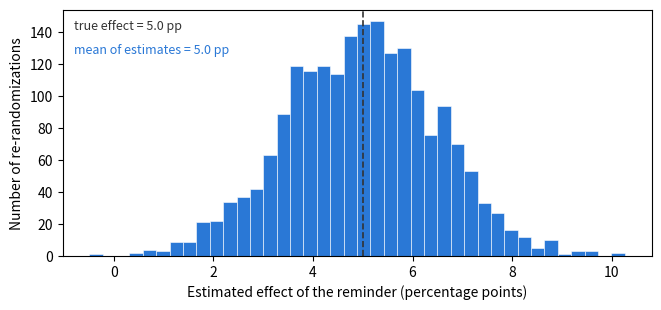

Write Python code to recreate this figure.
import numpy as np
import matplotlib.pyplot as plt

SEED = 464
rng = np.random.default_rng(SEED)

n, tau = 200, 5.0                              # true effect: +5 points
y0 = np.clip(rng.normal(70, 12, n), 20, 95)    # refill rate, no reminder
y1 = y0 + tau                                  # exactly +5 for every patient

estimates = []
for _ in range(2000):
    treated = rng.permutation(n) < n // 2      # a fresh coin-flip assignment
    estimates.append(y1[treated].mean() - y0[~treated].mean())
estimates = np.array(estimates)

fig, ax = plt.subplots(figsize=(7.6, 3.2))
ax.hist(estimates, bins=40, color="#2a78d6", edgecolor="white", lw=.4)
ax.axvline(tau, color="#333333", ls="--", lw=1.2)
ax.text(.02, .92, f"true effect = {tau:.1f} pp", color="#333333",
        fontsize=9, transform=ax.transAxes)
ax.text(.02, .82, f"mean of estimates = {estimates.mean():.1f} pp",
        color="#2a78d6", fontsize=9, transform=ax.transAxes)
ax.set_xlabel("Estimated effect of the reminder (percentage points)")
ax.set_ylabel("Number of re-randomizations")
plt.show()

import numpy as np
import matplotlib.pyplot as plt

SEED = 464
rng = np.random.default_rng(SEED)

N, reps, tau = 2000, 2000, 5.0
health = rng.normal(size=N)
y0 = 60 + 10 * health + rng.normal(0, 5, size=N)   # refill rate, no reminder
y1 = y0 + tau                                      # ... with the reminder
r0 = health > -0.8        # still measurable under control
r1 = health > -0.2        # ... under the reminder: the sickest drop out

contrasts = []
for _ in range(reps):
    z = rng.permutation(N) < N // 2                # an honest coin flip
    y = np.where(z, y1, y0)
    retained = np.where(z, r1, r0)
    contrasts.append(y[z & retained].mean() - y[(~z) & retained].mean())
contrasts = np.asarray(contrasts)

print("true effect for everyone enrolled:", np.mean(y1 - y0))
print("average complete-case contrast:   ", contrasts.mean().round(2))

# Scratch space — use this cell for any code your steps need.
